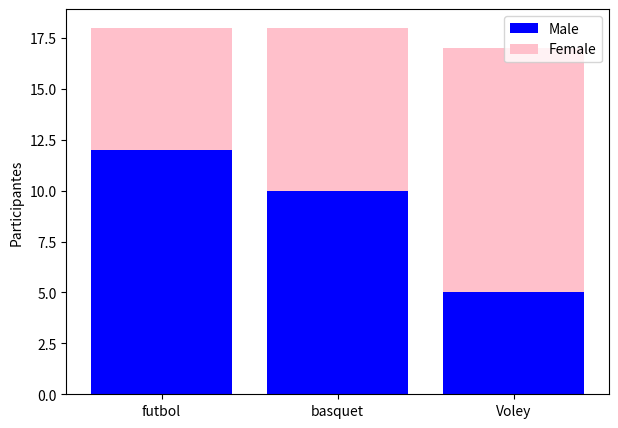

Python code for this plot:
import matplotlib.pyplot as plt

# ● Futbol: nois = 12, noies = 6
# ● Bàsquet: nois = 10, noies = 8
# ● Volei: nois = 5, noies = 12
# ● Representa-ho en un gràfic de barres apilades (nois i noies).

male = [12,10,5]
female = [6,8,12]
sport = ["futbol", "basquet", "Voley"]

plt.figure(figsize=(7,5))
plt.bar(sport, male, color = "blue", label = "Male")
plt.bar(sport, female,bottom = male, color = "pink", label = "Female")
plt.ylabel("Participantes")
plt.legend()
plt.show()